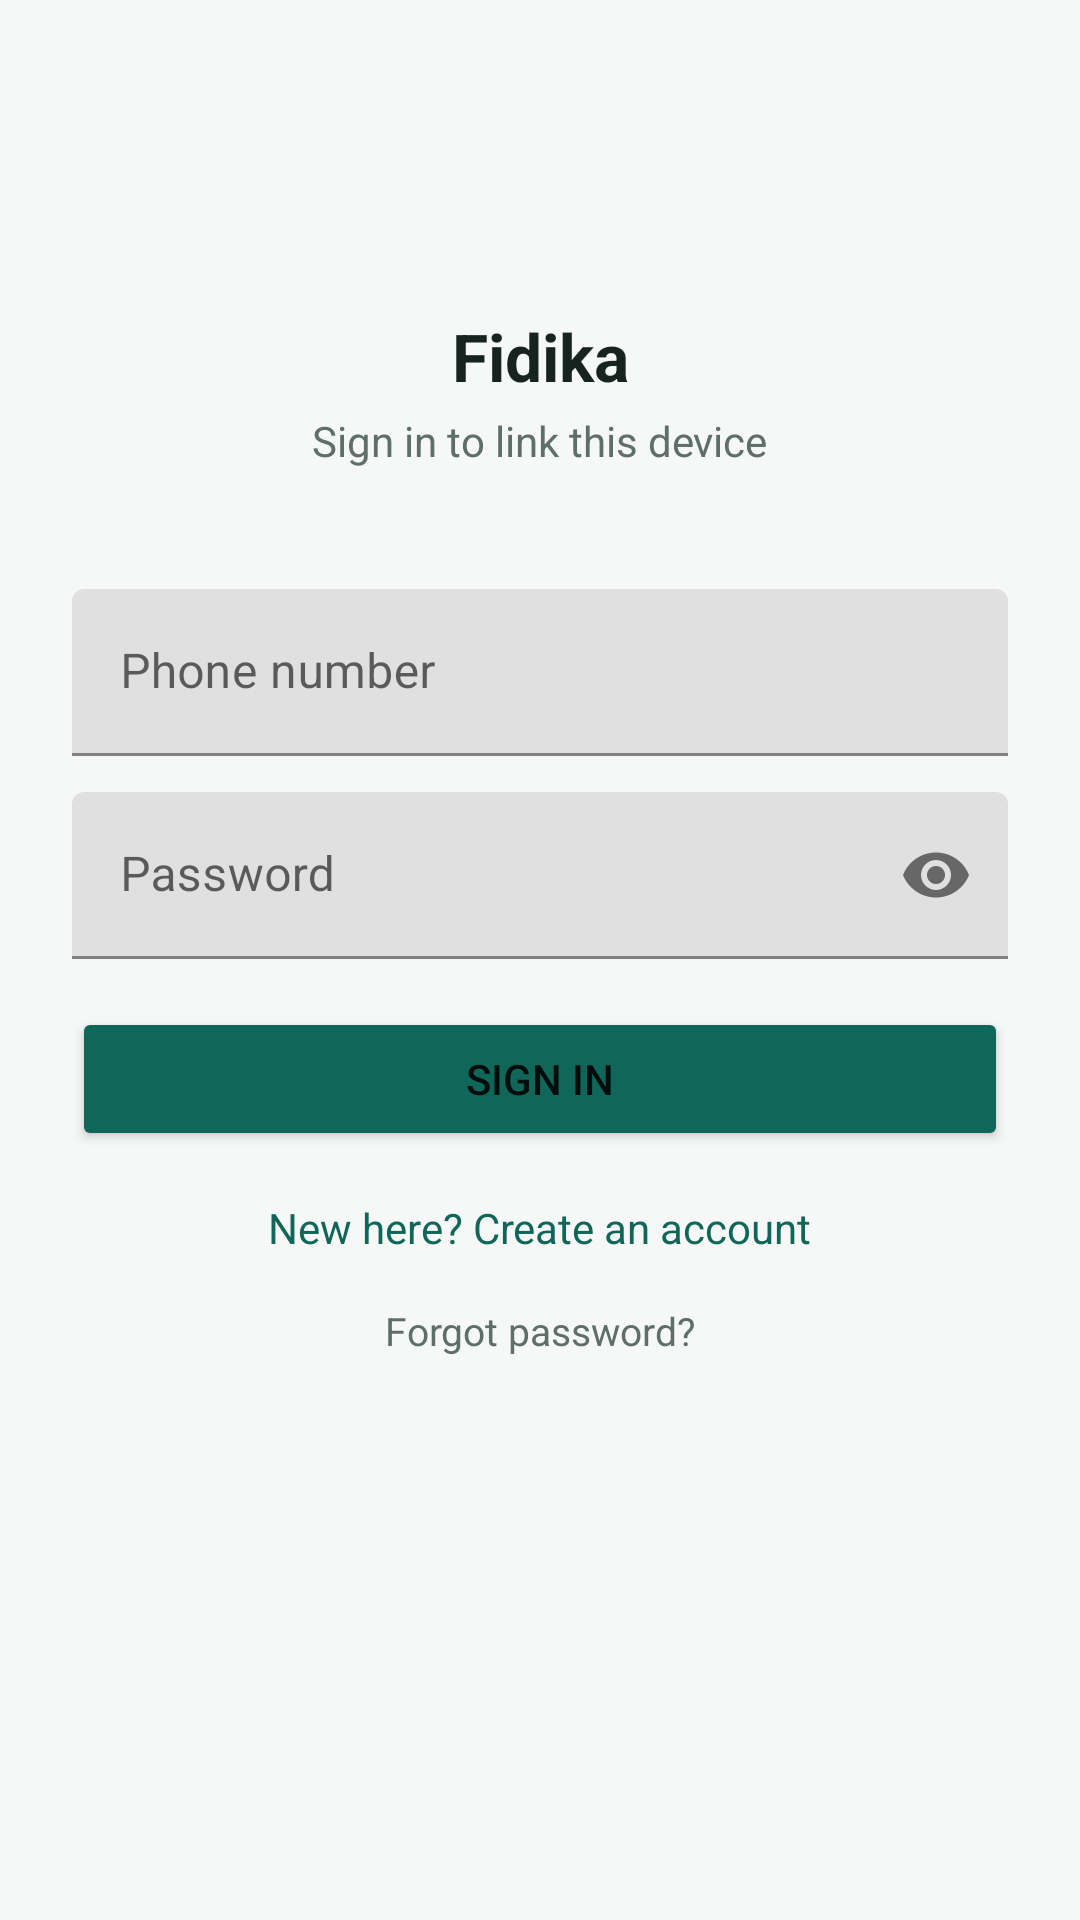

Write the Android layout XML for this screen, with the resource values it uses.
<!-- AndroidManifest.xml: application theme Theme.MpesaAiAssistant -->
<!-- res/layout/activity_login.xml -->
<?xml version="1.0" encoding="utf-8"?>
<androidx.constraintlayout.widget.ConstraintLayout xmlns:android="http://schemas.android.com/apk/res/android"
    xmlns:app="http://schemas.android.com/apk/res-auto"
    android:layout_width="match_parent"
    android:layout_height="match_parent"
    android:background="@color/canvas"
    android:padding="24dp">

    <TextView
        android:id="@+id/appTitle"
        android:layout_width="wrap_content"
        android:layout_height="wrap_content"
        android:text="@string/app_name"
        android:textSize="22sp"
        android:textStyle="bold"
        android:textColor="@color/ink"
        app:layout_constraintTop_toTopOf="parent"
        app:layout_constraintStart_toStartOf="parent"
        app:layout_constraintEnd_toEndOf="parent"
        android:layout_marginTop="80dp" />

    <TextView
        android:id="@+id/appSubtitle"
        android:layout_width="wrap_content"
        android:layout_height="wrap_content"
        android:text="@string/login_subtitle"
        android:textSize="14sp"
        android:textColor="@color/ink_secondary"
        app:layout_constraintTop_toBottomOf="@id/appTitle"
        app:layout_constraintStart_toStartOf="parent"
        app:layout_constraintEnd_toEndOf="parent"
        android:layout_marginTop="4dp" />

    <com.google.android.material.textfield.TextInputLayout
        android:id="@+id/phoneLayout"
        android:layout_width="match_parent"
        android:layout_height="wrap_content"
        app:layout_constraintTop_toBottomOf="@id/appSubtitle"
        android:layout_marginTop="40dp"
        android:hint="@string/phone_number_hint">
        <com.google.android.material.textfield.TextInputEditText
            android:id="@+id/phoneInput"
            android:layout_width="match_parent"
            android:layout_height="wrap_content"
            android:inputType="phone" />
    </com.google.android.material.textfield.TextInputLayout>

    <com.google.android.material.textfield.TextInputLayout
        android:id="@+id/passwordLayout"
        android:layout_width="match_parent"
        android:layout_height="wrap_content"
        app:layout_constraintTop_toBottomOf="@id/phoneLayout"
        android:layout_marginTop="12dp"
        android:hint="@string/password_hint"
        app:passwordToggleEnabled="true">
        <com.google.android.material.textfield.TextInputEditText
            android:id="@+id/passwordInput"
            android:layout_width="match_parent"
            android:layout_height="wrap_content"
            android:inputType="textPassword" />
    </com.google.android.material.textfield.TextInputLayout>

    <TextView
        android:id="@+id/errorText"
        android:layout_width="match_parent"
        android:layout_height="wrap_content"
        android:textColor="@color/danger"
        android:textSize="13sp"
        android:visibility="gone"
        app:layout_constraintTop_toBottomOf="@id/passwordLayout"
        android:layout_marginTop="8dp" />

    <Button
        android:id="@+id/signInButton"
        android:layout_width="match_parent"
        android:layout_height="48dp"
        android:text="@string/sign_in"
        android:backgroundTint="@color/brand"
        app:layout_constraintTop_toBottomOf="@id/errorText"
        android:layout_marginTop="16dp" />

    <ProgressBar
        android:id="@+id/loadingIndicator"
        android:layout_width="24dp"
        android:layout_height="24dp"
        android:visibility="gone"
        app:layout_constraintTop_toBottomOf="@id/signInButton"
        app:layout_constraintStart_toStartOf="parent"
        app:layout_constraintEnd_toEndOf="parent"
        android:layout_marginTop="16dp" />

    <TextView
        android:id="@+id/goToRegisterText"
        android:layout_width="wrap_content"
        android:layout_height="wrap_content"
        android:text="@string/new_here_register"
        android:textColor="@color/brand"
        android:textSize="14sp"
        android:padding="8dp"
        app:layout_constraintTop_toBottomOf="@id/loadingIndicator"
        app:layout_constraintStart_toStartOf="parent"
        app:layout_constraintEnd_toEndOf="parent"
        android:layout_marginTop="8dp" />

    <TextView
        android:id="@+id/forgotPasswordText"
        android:layout_width="wrap_content"
        android:layout_height="wrap_content"
        android:text="@string/forgot_password_link"
        android:textColor="@color/ink_secondary"
        android:textSize="13sp"
        android:padding="8dp"
        app:layout_constraintTop_toBottomOf="@id/goToRegisterText"
        app:layout_constraintStart_toStartOf="parent"
        app:layout_constraintEnd_toEndOf="parent" />

</androidx.constraintlayout.widget.ConstraintLayout>
<!-- resources referenced by this layout -->
<resources>
  <color name="brand">#0F6659</color>
  <color name="canvas">#F5F8F6</color>
  <color name="danger">#C1483B</color>
  <color name="ink">#16231F</color>
  <color name="ink_secondary">#5E6E68</color>
  <string name="app_name">Fidika</string>
  <string name="forgot_password_link">Forgot password?</string>
  <string name="login_subtitle">Sign in to link this device</string>
  <string name="new_here_register">New here? Create an account</string>
  <string name="password_hint">Password</string>
  <string name="phone_number_hint">Phone number</string>
  <string name="sign_in">Sign in</string>
  <style name="Theme.MpesaAiAssistant" parent="Theme.MaterialComponents.DayNight.NoActionBar">
          <item name="colorPrimary">@color/brand</item>
          <item name="colorPrimaryVariant">@color/brand_hover</item>
          <item name="colorOnPrimary">@color/white</item>
          <item name="android:statusBarColor">@color/sidebar</item>
          <item name="android:windowBackground">@color/canvas</item>
      </style>
  <color name="brand_hover">#0C544A</color>
  <color name="white">#FFFFFF</color>
  <color name="sidebar">#101F1B</color>
</resources>
